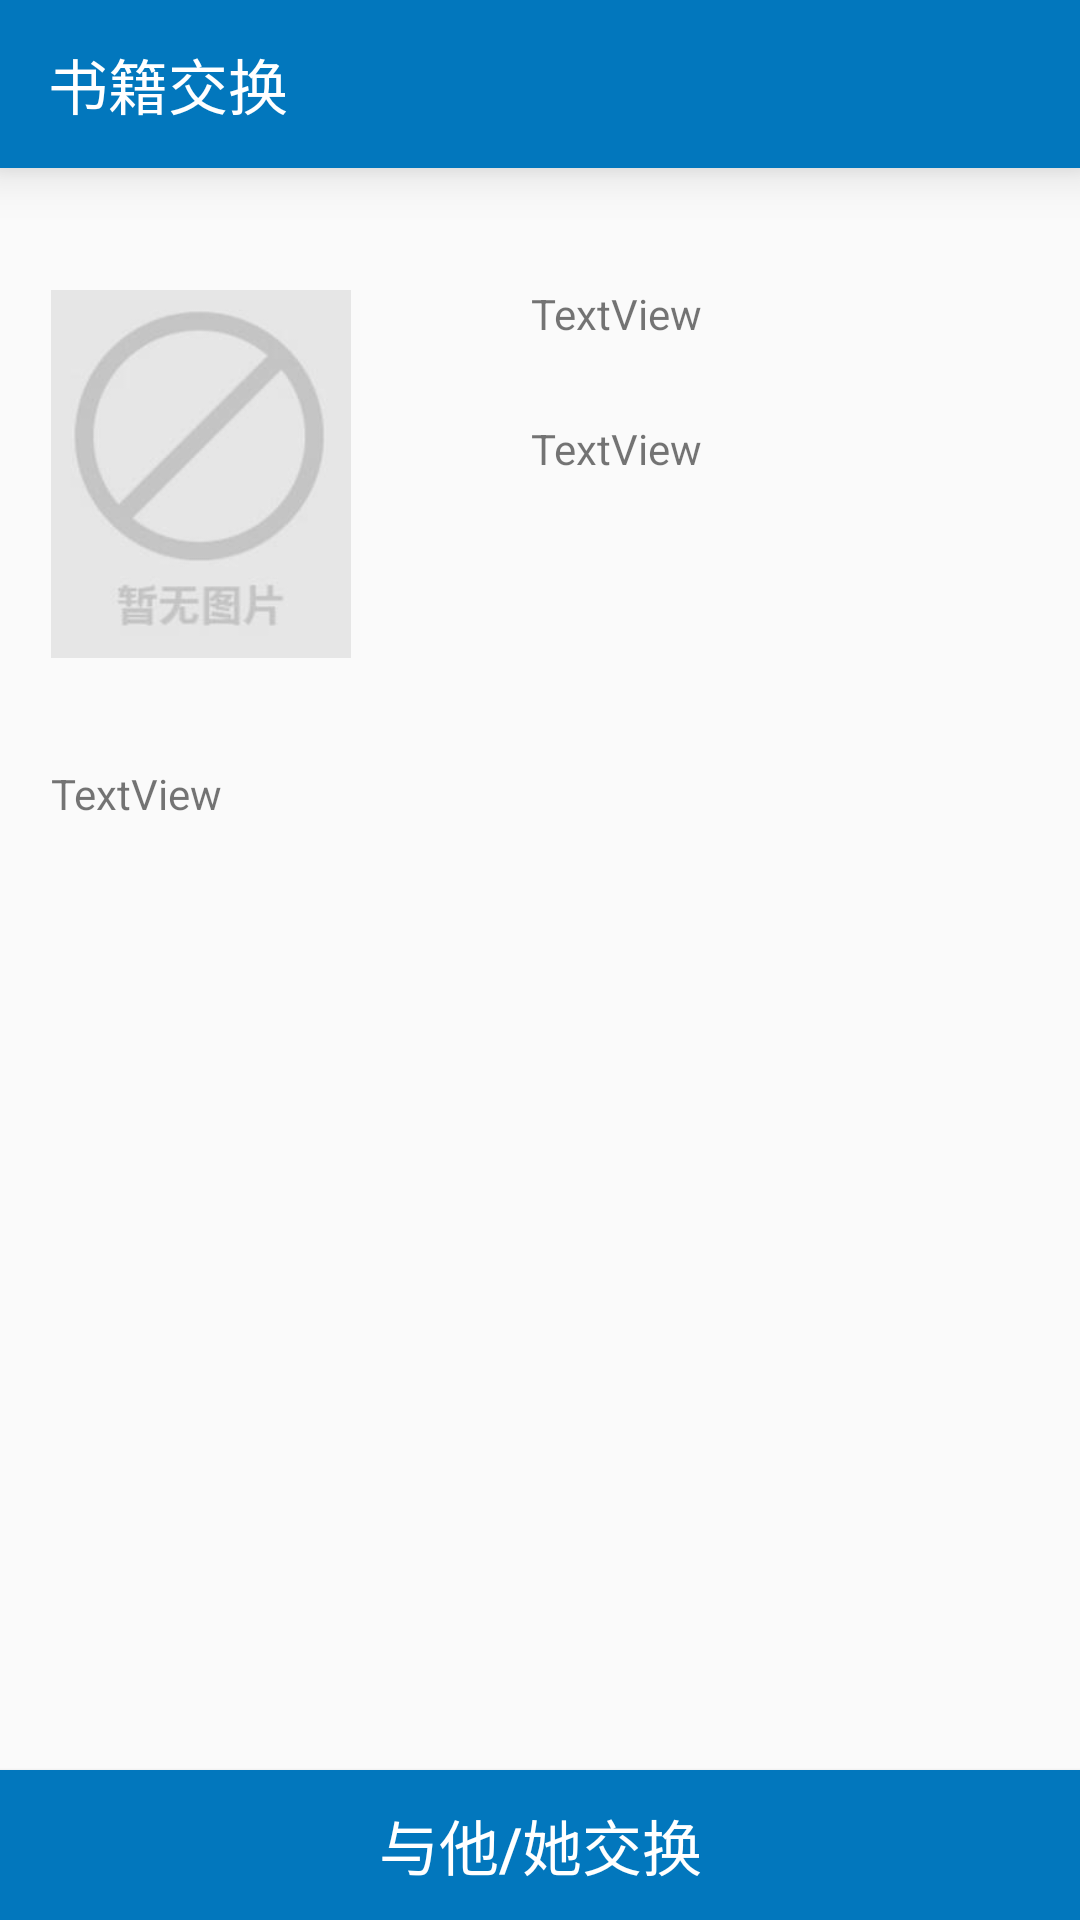

This screen was rendered from an Android layout file. Write that file and the resources it references.
<!-- AndroidManifest.xml: application theme AppTheme -->
<!-- res/layout/activity_exchange_book.xml -->
<?xml version="1.0" encoding="utf-8"?>

<RelativeLayout xmlns:android="http://schemas.android.com/apk/res/android"
    xmlns:app="http://schemas.android.com/apk/res-auto"
    android:layout_width="match_parent"
    android:layout_height="match_parent"
    >
    <android.support.v7.widget.Toolbar
        android:layout_width="match_parent"
        android:layout_height="wrap_content"
        android:elevation="10dp"
        android:id="@+id/toolbar3"
        android:background="#0277bd">

        <TextView
            android:layout_width="wrap_content"
            android:layout_height="wrap_content"
            android:textColor="#FFFFFF"
            android:textSize="20sp"
            android:text="书籍交换"
            />
    </android.support.v7.widget.Toolbar>

    <TextView
        android:text="TextView"
        android:layout_width="wrap_content"
        android:layout_height="wrap_content"
        android:layout_marginStart="60dp"
        android:id="@+id/textView22"
        android:layout_alignTop="@+id/imageView8"
        android:layout_toEndOf="@+id/imageView8"
        android:layout_marginTop="12dp" />

    <Button
        android:text="与他/她交换"
        android:textColor="#FFFFFF"
        android:textSize="20sp"
        android:background="#0277bd"
        android:layout_width="match_parent"
        android:layout_height="50dp"
        android:layout_alignParentBottom="true"
        android:layout_toEndOf="@+id/imageView8"
        android:id="@+id/button7"
        android:layout_alignParentStart="true" />

    <TextView
        android:text="TextView"
        android:layout_width="330dp"
        android:layout_height="wrap_content"
        android:layout_marginTop="22dp"
        android:id="@+id/textView23"
        android:layout_below="@+id/imageView8"
        android:layout_alignStart="@+id/imageView8" />

    <TextView
        android:text="TextView"
        android:layout_width="wrap_content"
        android:layout_height="wrap_content"
        android:id="@+id/textView24"
        android:layout_below="@+id/textView22"
        android:layout_alignStart="@+id/textView22"
        android:layout_marginTop="26dp" />

    <ImageView
        android:layout_width="100dp"
        android:layout_height="150dp"
        app:srcCompat="@drawable/nopic"
        android:elevation="6dp"
        android:layout_marginStart="17dp"
        android:layout_marginTop="27dp"
        android:id="@+id/imageView8"
        android:layout_below="@+id/toolbar3"
        android:layout_alignParentStart="true" />

    <ImageView
        android:layout_width="match_parent"
        android:layout_height="match_parent"
        android:visibility="invisible"
        app:srcCompat="@android:color/black"
        android:id="@+id/blackMask"
        />

    <TextView
        android:layout_width="wrap_content"
        android:layout_height="wrap_content"
        android:visibility="invisible"
        android:id="@+id/titleOfYourBooks"
        android:textSize="20sp"
        android:textColor="#FFFFFF"
        android:text="请选择您用于交换的书籍"
        android:layout_above="@+id/textView24"
        android:layout_centerHorizontal="true" />

    <ScrollView
            android:layout_width="match_parent"
            android:layout_height="350dp"
            android:visibility="invisible"
            android:id="@+id/scrollViewOfYourBooks"
            android:layout_below="@+id/textView24"
            android:layout_alignParentStart="true">
            <android.support.v7.widget.RecyclerView
                android:layout_width="match_parent"
                android:layout_height="match_parent"
                android:id="@+id/yourBookList">
            </android.support.v7.widget.RecyclerView>
    </ScrollView>


</RelativeLayout>
<!-- resources referenced by this layout -->
<resources>
  <!-- drawable nopic: jpg bitmap (drawable, 3575 bytes) -->
  <style name="AppTheme" parent="Theme.AppCompat.Light.NoActionBar">
          <item name="colorAccent">#ffffff</item>
      </style>
</resources>
